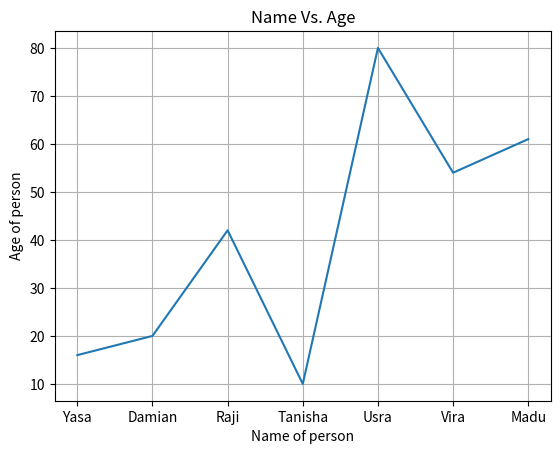

The matplotlib source for this figure:
import matplotlib.pyplot as pt
Names=['Yasa', 'Damian', 'Raji', 'Tanisha', 'Usra', 'Vira', 'Madu' ]
age=[16,20,42,10,80, 54, 61]
pt.plot (Names, age)
pt.xlabel('Name of person')
pt.ylabel('Age of person')
pt.title('Name Vs. Age')
pt.grid()
pt.show()
